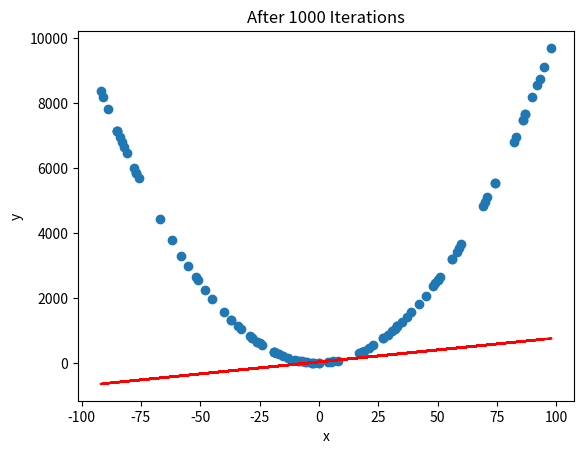

Python code for this plot:
import numpy
import matplotlib.pyplot as plt


# QUADRATIC SAMPLE POINTS
def quadratic_generator(point_number=100, alpha=1, beta=1, bias=0):
    x = numpy.random.randint(-100, 100, point_number)
    y = []
    for xi in x:
        y.append(alpha * xi ** 2 + beta * xi + bias)
    return x, y


# UPDATE THE VALUE OF W AND BIAS
def update(x, y, w, b, eta):
    ud_w = 0
    ud_b = 0
    for i in range(len(x)):
        ud_w += x[i] * (y[i] - w * x[i] - b) / len(x)
        ud_b += (y[i] - w * x[i] - b) / len(x)
    return w + eta * ud_w, b + eta * ud_b


def loss(y, pred):
    loss = 0
    for i in range(len(y)):
        loss += (y[i] - pred[i]) ** 2
    return loss


def model_misfit(w=0, bias=0, eta=0.00001, iteration_time=1000, alpha=1, beta=1, b=0):
    # GENERATE DATA POINTS
    data_x, data_y = quadratic_generator(alpha=alpha, beta=beta, bias=b)

    # FIT THE MODEL
    for i in range(iteration_time):
        w, bias = update(data_x, data_y, w, bias, eta)

    # MAKE PREDICTIONS
    pred = []
    for xi in data_x:
        pred.append(w * xi + bias)

    # PLOT THE FINAL RESULT
    plt.figure()
    plt.title("After 1000 Iterations")
    plt.xlabel("x")
    plt.ylabel("y")
    plt.scatter(data_x, data_y)
    plt.plot(data_x, pred, c="r")
    plt.show()


model_misfit()